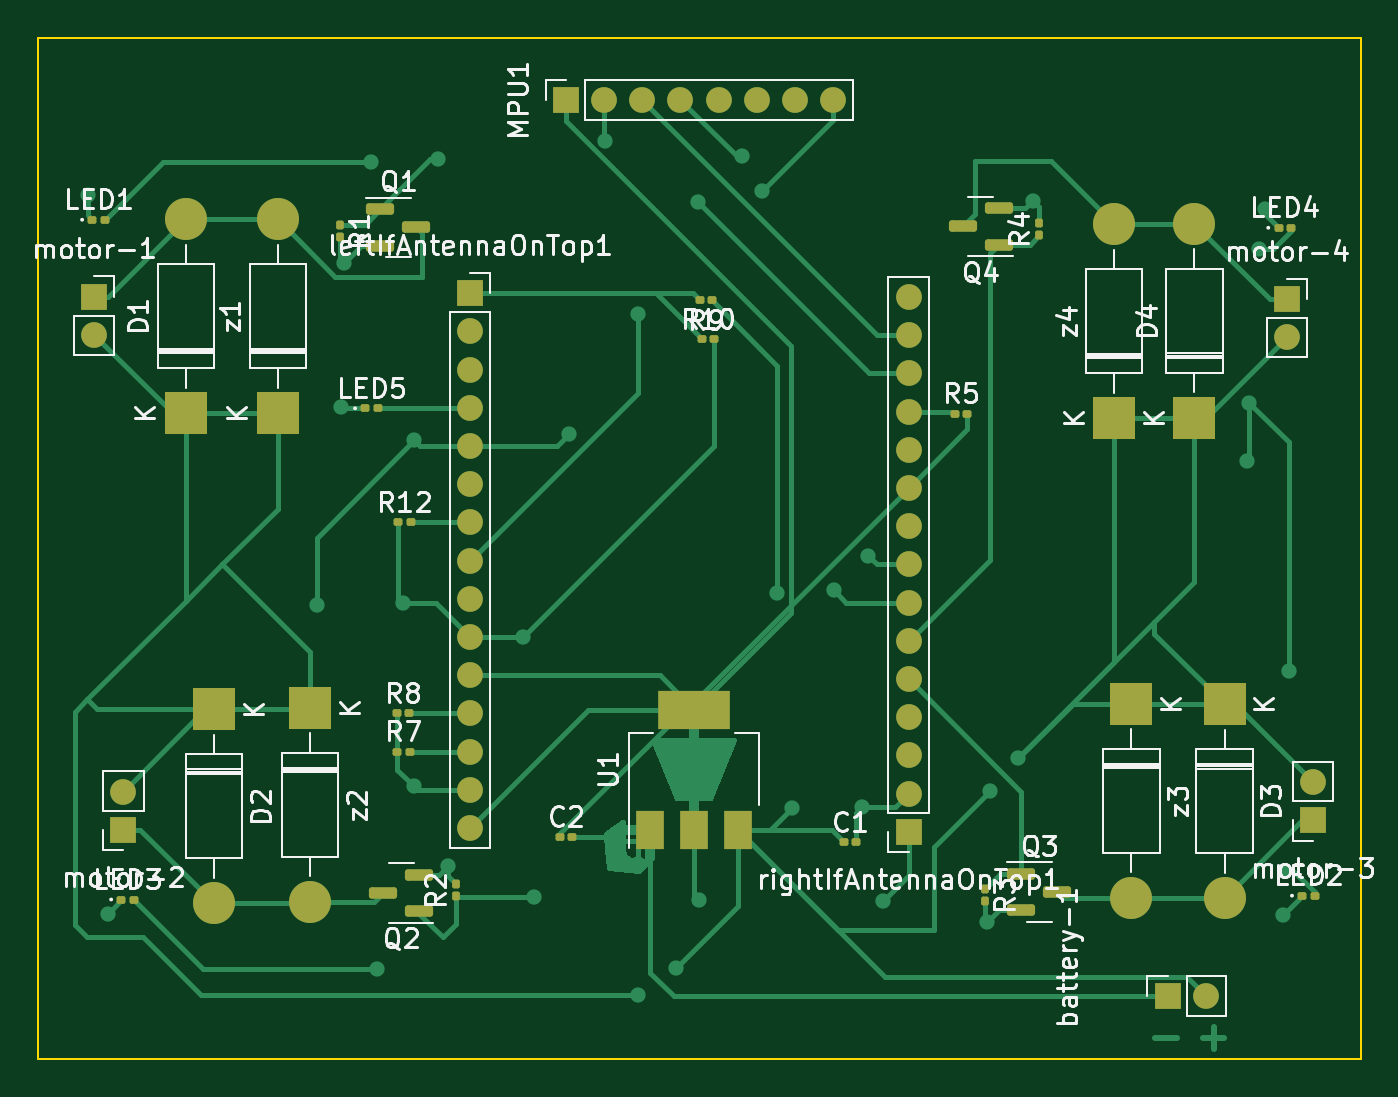
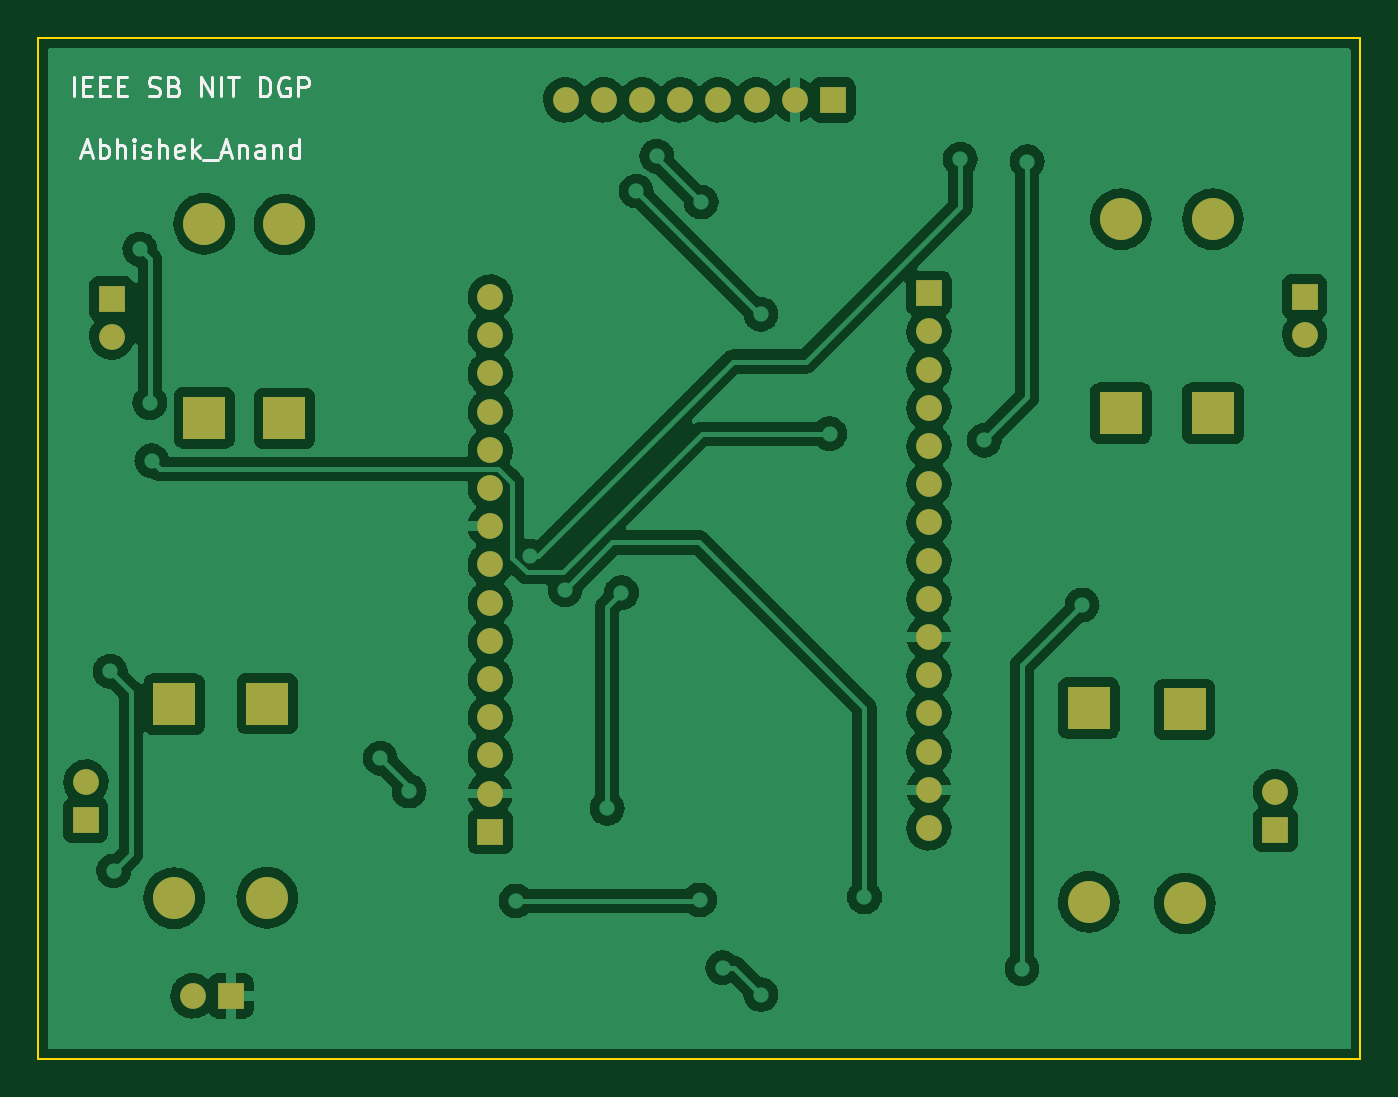
Circuit board: 9 layer files. Board 69.2 x 53.4 mm.
- bottom_copper: drone-B_Cu.gbr (154421 bytes)
- bottom_mask: drone-B_Mask.gbr (2796 bytes)
- paste: drone-B_Paste.gbr (467 bytes)
- bottom_silk: drone-B_Silkscreen.gbr (6864 bytes)
- outline: drone-Edge_Cuts.gbr (712 bytes)
- top_copper: drone-F_Cu.gbr (28617 bytes)
- top_mask: drone-F_Mask.gbr (5921 bytes)
- paste: drone-F_Paste.gbr (3556 bytes)
- top_silk: drone-F_Silkscreen.gbr (51420 bytes)

=== bottom_copper: drone-B_Cu.gbr (154421 bytes, source omitted) ===
=== bottom_mask: drone-B_Mask.gbr ===
%TF.GenerationSoftware,KiCad,Pcbnew,(6.0.1)*%
%TF.CreationDate,2023-01-18T20:59:41+05:30*%
%TF.ProjectId,drone,64726f6e-652e-46b6-9963-61645f706362,rev?*%
%TF.SameCoordinates,Original*%
%TF.FileFunction,Soldermask,Bot*%
%TF.FilePolarity,Negative*%
%FSLAX46Y46*%
G04 Gerber Fmt 4.6, Leading zero omitted, Abs format (unit mm)*
G04 Created by KiCad (PCBNEW (6.0.1)) date 2023-01-18 20:59:41*
%MOMM*%
%LPD*%
G01*
G04 APERTURE LIST*
%ADD10R,2.200000X2.200000*%
%ADD11O,2.200000X2.200000*%
%ADD12R,1.350000X1.350000*%
%ADD13O,1.350000X1.350000*%
G04 APERTURE END LIST*
D10*
%TO.C,D4*%
X192375000Y-73525000D03*
D11*
X192375000Y-63365000D03*
%TD*%
%TO.C,z1*%
X144375000Y-63120000D03*
D10*
X144375000Y-73280000D03*
%TD*%
D12*
%TO.C,motor-1*%
X134750000Y-67175000D03*
D13*
X134750000Y-69175000D03*
%TD*%
D12*
%TO.C,motor-4*%
X197225000Y-67295000D03*
D13*
X197225000Y-69295000D03*
%TD*%
%TO.C,battery-1*%
X192975000Y-103800000D03*
D12*
X190975000Y-103800000D03*
%TD*%
D10*
%TO.C,D1*%
X139550000Y-73280000D03*
D11*
X139550000Y-63120000D03*
%TD*%
D10*
%TO.C,D3*%
X193950000Y-88520000D03*
D11*
X193950000Y-98680000D03*
%TD*%
D10*
%TO.C,D2*%
X141025000Y-88795000D03*
D11*
X141025000Y-98955000D03*
%TD*%
%TO.C,z4*%
X188175000Y-63390000D03*
D10*
X188175000Y-73550000D03*
%TD*%
D12*
%TO.C,rightIfAntennaOnTop1*%
X177400000Y-95200000D03*
D13*
X177400000Y-93200000D03*
X177400000Y-91200000D03*
X177400000Y-89200000D03*
X177400000Y-87200000D03*
X177400000Y-85200000D03*
X177400000Y-83200000D03*
X177400000Y-81200000D03*
X177400000Y-79200000D03*
X177400000Y-77200000D03*
X177400000Y-75200000D03*
X177400000Y-73200000D03*
X177400000Y-71200000D03*
X177400000Y-69200000D03*
X177400000Y-67200000D03*
%TD*%
D12*
%TO.C,MPU1*%
X159450000Y-56875000D03*
D13*
X161450000Y-56875000D03*
X163450000Y-56875000D03*
X165450000Y-56875000D03*
X167450000Y-56875000D03*
X169450000Y-56875000D03*
X171450000Y-56875000D03*
X173450000Y-56875000D03*
%TD*%
D10*
%TO.C,z3*%
X189075000Y-88495000D03*
D11*
X189075000Y-98655000D03*
%TD*%
D12*
%TO.C,motor-2*%
X136275000Y-95100000D03*
D13*
X136275000Y-93100000D03*
%TD*%
D12*
%TO.C,motor-3*%
X198575000Y-94600000D03*
D13*
X198575000Y-92600000D03*
%TD*%
D10*
%TO.C,z2*%
X146050000Y-88715000D03*
D11*
X146050000Y-98875000D03*
%TD*%
D12*
%TO.C,leftIfAntennaOnTop1*%
X154425000Y-67000000D03*
D13*
X154425000Y-69000000D03*
X154425000Y-71000000D03*
X154425000Y-73000000D03*
X154425000Y-75000000D03*
X154425000Y-77000000D03*
X154425000Y-79000000D03*
X154425000Y-81000000D03*
X154425000Y-83000000D03*
X154425000Y-85000000D03*
X154425000Y-87000000D03*
X154425000Y-89000000D03*
X154425000Y-91000000D03*
X154425000Y-93000000D03*
X154425000Y-95000000D03*
%TD*%
M02*

=== paste: drone-B_Paste.gbr ===
%TF.GenerationSoftware,KiCad,Pcbnew,(6.0.1)*%
%TF.CreationDate,2023-01-18T20:59:41+05:30*%
%TF.ProjectId,drone,64726f6e-652e-46b6-9963-61645f706362,rev?*%
%TF.SameCoordinates,Original*%
%TF.FileFunction,Paste,Bot*%
%TF.FilePolarity,Positive*%
%FSLAX46Y46*%
G04 Gerber Fmt 4.6, Leading zero omitted, Abs format (unit mm)*
G04 Created by KiCad (PCBNEW (6.0.1)) date 2023-01-18 20:59:41*
%MOMM*%
%LPD*%
G01*
G04 APERTURE LIST*
G04 APERTURE END LIST*
M02*

=== bottom_silk: drone-B_Silkscreen.gbr ===
%TF.GenerationSoftware,KiCad,Pcbnew,(6.0.1)*%
%TF.CreationDate,2023-01-18T20:59:41+05:30*%
%TF.ProjectId,drone,64726f6e-652e-46b6-9963-61645f706362,rev?*%
%TF.SameCoordinates,Original*%
%TF.FileFunction,Legend,Bot*%
%TF.FilePolarity,Positive*%
%FSLAX46Y46*%
G04 Gerber Fmt 4.6, Leading zero omitted, Abs format (unit mm)*
G04 Created by KiCad (PCBNEW (6.0.1)) date 2023-01-18 20:59:41*
%MOMM*%
%LPD*%
G01*
G04 APERTURE LIST*
%ADD10C,0.150000*%
G04 APERTURE END LIST*
D10*
X199194047Y-56692380D02*
X199194047Y-55692380D01*
X198717857Y-56168571D02*
X198384523Y-56168571D01*
X198241666Y-56692380D02*
X198717857Y-56692380D01*
X198717857Y-55692380D01*
X198241666Y-55692380D01*
X197813095Y-56168571D02*
X197479761Y-56168571D01*
X197336904Y-56692380D02*
X197813095Y-56692380D01*
X197813095Y-55692380D01*
X197336904Y-55692380D01*
X196908333Y-56168571D02*
X196575000Y-56168571D01*
X196432142Y-56692380D02*
X196908333Y-56692380D01*
X196908333Y-55692380D01*
X196432142Y-55692380D01*
X195289285Y-56644761D02*
X195146428Y-56692380D01*
X194908333Y-56692380D01*
X194813095Y-56644761D01*
X194765476Y-56597142D01*
X194717857Y-56501904D01*
X194717857Y-56406666D01*
X194765476Y-56311428D01*
X194813095Y-56263809D01*
X194908333Y-56216190D01*
X195098809Y-56168571D01*
X195194047Y-56120952D01*
X195241666Y-56073333D01*
X195289285Y-55978095D01*
X195289285Y-55882857D01*
X195241666Y-55787619D01*
X195194047Y-55740000D01*
X195098809Y-55692380D01*
X194860714Y-55692380D01*
X194717857Y-55740000D01*
X193955952Y-56168571D02*
X193813095Y-56216190D01*
X193765476Y-56263809D01*
X193717857Y-56359047D01*
X193717857Y-56501904D01*
X193765476Y-56597142D01*
X193813095Y-56644761D01*
X193908333Y-56692380D01*
X194289285Y-56692380D01*
X194289285Y-55692380D01*
X193955952Y-55692380D01*
X193860714Y-55740000D01*
X193813095Y-55787619D01*
X193765476Y-55882857D01*
X193765476Y-55978095D01*
X193813095Y-56073333D01*
X193860714Y-56120952D01*
X193955952Y-56168571D01*
X194289285Y-56168571D01*
X192527380Y-56692380D02*
X192527380Y-55692380D01*
X191955952Y-56692380D01*
X191955952Y-55692380D01*
X191479761Y-56692380D02*
X191479761Y-55692380D01*
X191146428Y-55692380D02*
X190575000Y-55692380D01*
X190860714Y-56692380D02*
X190860714Y-55692380D01*
X189479761Y-56692380D02*
X189479761Y-55692380D01*
X189241666Y-55692380D01*
X189098809Y-55740000D01*
X189003571Y-55835238D01*
X188955952Y-55930476D01*
X188908333Y-56120952D01*
X188908333Y-56263809D01*
X188955952Y-56454285D01*
X189003571Y-56549523D01*
X189098809Y-56644761D01*
X189241666Y-56692380D01*
X189479761Y-56692380D01*
X187955952Y-55740000D02*
X188051190Y-55692380D01*
X188194047Y-55692380D01*
X188336904Y-55740000D01*
X188432142Y-55835238D01*
X188479761Y-55930476D01*
X188527380Y-56120952D01*
X188527380Y-56263809D01*
X188479761Y-56454285D01*
X188432142Y-56549523D01*
X188336904Y-56644761D01*
X188194047Y-56692380D01*
X188098809Y-56692380D01*
X187955952Y-56644761D01*
X187908333Y-56597142D01*
X187908333Y-56263809D01*
X188098809Y-56263809D01*
X187479761Y-56692380D02*
X187479761Y-55692380D01*
X187098809Y-55692380D01*
X187003571Y-55740000D01*
X186955952Y-55787619D01*
X186908333Y-55882857D01*
X186908333Y-56025714D01*
X186955952Y-56120952D01*
X187003571Y-56168571D01*
X187098809Y-56216190D01*
X187479761Y-56216190D01*
X198765476Y-59626666D02*
X198289285Y-59626666D01*
X198860714Y-59912380D02*
X198527380Y-58912380D01*
X198194047Y-59912380D01*
X197860714Y-59912380D02*
X197860714Y-58912380D01*
X197860714Y-59293333D02*
X197765476Y-59245714D01*
X197575000Y-59245714D01*
X197479761Y-59293333D01*
X197432142Y-59340952D01*
X197384523Y-59436190D01*
X197384523Y-59721904D01*
X197432142Y-59817142D01*
X197479761Y-59864761D01*
X197575000Y-59912380D01*
X197765476Y-59912380D01*
X197860714Y-59864761D01*
X196955952Y-59912380D02*
X196955952Y-58912380D01*
X196527380Y-59912380D02*
X196527380Y-59388571D01*
X196575000Y-59293333D01*
X196670238Y-59245714D01*
X196813095Y-59245714D01*
X196908333Y-59293333D01*
X196955952Y-59340952D01*
X196051190Y-59912380D02*
X196051190Y-59245714D01*
X196051190Y-58912380D02*
X196098809Y-58960000D01*
X196051190Y-59007619D01*
X196003571Y-58960000D01*
X196051190Y-58912380D01*
X196051190Y-59007619D01*
X195622619Y-59864761D02*
X195527380Y-59912380D01*
X195336904Y-59912380D01*
X195241666Y-59864761D01*
X195194047Y-59769523D01*
X195194047Y-59721904D01*
X195241666Y-59626666D01*
X195336904Y-59579047D01*
X195479761Y-59579047D01*
X195575000Y-59531428D01*
X195622619Y-59436190D01*
X195622619Y-59388571D01*
X195575000Y-59293333D01*
X195479761Y-59245714D01*
X195336904Y-59245714D01*
X195241666Y-59293333D01*
X194765476Y-59912380D02*
X194765476Y-58912380D01*
X194336904Y-59912380D02*
X194336904Y-59388571D01*
X194384523Y-59293333D01*
X194479761Y-59245714D01*
X194622619Y-59245714D01*
X194717857Y-59293333D01*
X194765476Y-59340952D01*
X193479761Y-59864761D02*
X193575000Y-59912380D01*
X193765476Y-59912380D01*
X193860714Y-59864761D01*
X193908333Y-59769523D01*
X193908333Y-59388571D01*
X193860714Y-59293333D01*
X193765476Y-59245714D01*
X193575000Y-59245714D01*
X193479761Y-59293333D01*
X193432142Y-59388571D01*
X193432142Y-59483809D01*
X193908333Y-59579047D01*
X193003571Y-59912380D02*
X193003571Y-58912380D01*
X192908333Y-59531428D02*
X192622619Y-59912380D01*
X192622619Y-59245714D02*
X193003571Y-59626666D01*
X192432142Y-60007619D02*
X191670238Y-60007619D01*
X191479761Y-59626666D02*
X191003571Y-59626666D01*
X191575000Y-59912380D02*
X191241666Y-58912380D01*
X190908333Y-59912380D01*
X190575000Y-59245714D02*
X190575000Y-59912380D01*
X190575000Y-59340952D02*
X190527380Y-59293333D01*
X190432142Y-59245714D01*
X190289285Y-59245714D01*
X190194047Y-59293333D01*
X190146428Y-59388571D01*
X190146428Y-59912380D01*
X189241666Y-59912380D02*
X189241666Y-59388571D01*
X189289285Y-59293333D01*
X189384523Y-59245714D01*
X189575000Y-59245714D01*
X189670238Y-59293333D01*
X189241666Y-59864761D02*
X189336904Y-59912380D01*
X189575000Y-59912380D01*
X189670238Y-59864761D01*
X189717857Y-59769523D01*
X189717857Y-59674285D01*
X189670238Y-59579047D01*
X189575000Y-59531428D01*
X189336904Y-59531428D01*
X189241666Y-59483809D01*
X188765476Y-59245714D02*
X188765476Y-59912380D01*
X188765476Y-59340952D02*
X188717857Y-59293333D01*
X188622619Y-59245714D01*
X188479761Y-59245714D01*
X188384523Y-59293333D01*
X188336904Y-59388571D01*
X188336904Y-59912380D01*
X187432142Y-59912380D02*
X187432142Y-58912380D01*
X187432142Y-59864761D02*
X187527380Y-59912380D01*
X187717857Y-59912380D01*
X187813095Y-59864761D01*
X187860714Y-59817142D01*
X187908333Y-59721904D01*
X187908333Y-59436190D01*
X187860714Y-59340952D01*
X187813095Y-59293333D01*
X187717857Y-59245714D01*
X187527380Y-59245714D01*
X187432142Y-59293333D01*
M02*

=== outline: drone-Edge_Cuts.gbr ===
%TF.GenerationSoftware,KiCad,Pcbnew,(6.0.1)*%
%TF.CreationDate,2023-01-18T20:59:41+05:30*%
%TF.ProjectId,drone,64726f6e-652e-46b6-9963-61645f706362,rev?*%
%TF.SameCoordinates,Original*%
%TF.FileFunction,Profile,NP*%
%FSLAX46Y46*%
G04 Gerber Fmt 4.6, Leading zero omitted, Abs format (unit mm)*
G04 Created by KiCad (PCBNEW (6.0.1)) date 2023-01-18 20:59:41*
%MOMM*%
%LPD*%
G01*
G04 APERTURE LIST*
%TA.AperFunction,Profile*%
%ADD10C,0.100000*%
%TD*%
G04 APERTURE END LIST*
D10*
X131825000Y-53650000D02*
X201075000Y-53650000D01*
X201075000Y-53650000D02*
X201075000Y-107100000D01*
X201075000Y-107100000D02*
X131825000Y-107100000D01*
X131825000Y-107100000D02*
X131825000Y-53650000D01*
M02*

=== top_copper: drone-F_Cu.gbr (28617 bytes, source omitted) ===
=== top_mask: drone-F_Mask.gbr ===
%TF.GenerationSoftware,KiCad,Pcbnew,(6.0.1)*%
%TF.CreationDate,2023-01-18T20:59:41+05:30*%
%TF.ProjectId,drone,64726f6e-652e-46b6-9963-61645f706362,rev?*%
%TF.SameCoordinates,Original*%
%TF.FileFunction,Soldermask,Top*%
%TF.FilePolarity,Negative*%
%FSLAX46Y46*%
G04 Gerber Fmt 4.6, Leading zero omitted, Abs format (unit mm)*
G04 Created by KiCad (PCBNEW (6.0.1)) date 2023-01-18 20:59:41*
%MOMM*%
%LPD*%
G01*
G04 APERTURE LIST*
G04 Aperture macros list*
%AMRoundRect*
0 Rectangle with rounded corners*
0 $1 Rounding radius*
0 $2 $3 $4 $5 $6 $7 $8 $9 X,Y pos of 4 corners*
0 Add a 4 corners polygon primitive as box body*
4,1,4,$2,$3,$4,$5,$6,$7,$8,$9,$2,$3,0*
0 Add four circle primitives for the rounded corners*
1,1,$1+$1,$2,$3*
1,1,$1+$1,$4,$5*
1,1,$1+$1,$6,$7*
1,1,$1+$1,$8,$9*
0 Add four rect primitives between the rounded corners*
20,1,$1+$1,$2,$3,$4,$5,0*
20,1,$1+$1,$4,$5,$6,$7,0*
20,1,$1+$1,$6,$7,$8,$9,0*
20,1,$1+$1,$8,$9,$2,$3,0*%
G04 Aperture macros list end*
%ADD10R,2.200000X2.200000*%
%ADD11O,2.200000X2.200000*%
%ADD12RoundRect,0.100000X0.100000X-0.130000X0.100000X0.130000X-0.100000X0.130000X-0.100000X-0.130000X0*%
%ADD13R,1.500000X2.000000*%
%ADD14R,3.800000X2.000000*%
%ADD15RoundRect,0.150000X0.587500X0.150000X-0.587500X0.150000X-0.587500X-0.150000X0.587500X-0.150000X0*%
%ADD16RoundRect,0.100000X-0.130000X-0.100000X0.130000X-0.100000X0.130000X0.100000X-0.130000X0.100000X0*%
%ADD17RoundRect,0.150000X-0.587500X-0.150000X0.587500X-0.150000X0.587500X0.150000X-0.587500X0.150000X0*%
%ADD18R,1.350000X1.350000*%
%ADD19O,1.350000X1.350000*%
%ADD20RoundRect,0.100000X0.130000X0.100000X-0.130000X0.100000X-0.130000X-0.100000X0.130000X-0.100000X0*%
%ADD21RoundRect,0.100000X-0.100000X0.130000X-0.100000X-0.130000X0.100000X-0.130000X0.100000X0.130000X0*%
G04 APERTURE END LIST*
D10*
%TO.C,D4*%
X192375000Y-73525000D03*
D11*
X192375000Y-63365000D03*
%TD*%
D12*
%TO.C,R2*%
X153700000Y-98570000D03*
X153700000Y-97930000D03*
%TD*%
D13*
%TO.C,U1*%
X168475000Y-95100000D03*
D14*
X166175000Y-88800000D03*
D13*
X166175000Y-95100000D03*
X163875000Y-95100000D03*
%TD*%
D11*
%TO.C,z1*%
X144375000Y-63120000D03*
D10*
X144375000Y-73280000D03*
%TD*%
D15*
%TO.C,Q2*%
X151762500Y-99350000D03*
X151762500Y-97450000D03*
X149887500Y-98400000D03*
%TD*%
D16*
%TO.C,LED1*%
X134660000Y-63150000D03*
X135300000Y-63150000D03*
%TD*%
%TO.C,LED2*%
X198022500Y-98550000D03*
X198662500Y-98550000D03*
%TD*%
D17*
%TO.C,Q1*%
X149737500Y-62600000D03*
X149737500Y-64500000D03*
X151612500Y-63550000D03*
%TD*%
D18*
%TO.C,motor-1*%
X134750000Y-67175000D03*
D19*
X134750000Y-69175000D03*
%TD*%
D18*
%TO.C,motor-4*%
X197225000Y-67295000D03*
D19*
X197225000Y-69295000D03*
%TD*%
D16*
%TO.C,R12*%
X150680000Y-79000000D03*
X151320000Y-79000000D03*
%TD*%
D19*
%TO.C,battery-1*%
X192975000Y-103800000D03*
D18*
X190975000Y-103800000D03*
%TD*%
D20*
%TO.C,R9*%
X167115000Y-67375000D03*
X166475000Y-67375000D03*
%TD*%
D16*
%TO.C,R7*%
X150630000Y-91000000D03*
X151270000Y-91000000D03*
%TD*%
D21*
%TO.C,R1*%
X147600000Y-63405000D03*
X147600000Y-64045000D03*
%TD*%
D10*
%TO.C,D1*%
X139550000Y-73280000D03*
D11*
X139550000Y-63120000D03*
%TD*%
D17*
%TO.C,Q3*%
X183312500Y-97400000D03*
X183312500Y-99300000D03*
X185187500Y-98350000D03*
%TD*%
D21*
%TO.C,R3*%
X181400000Y-98180000D03*
X181400000Y-98820000D03*
%TD*%
D10*
%TO.C,D3*%
X193950000Y-88520000D03*
D11*
X193950000Y-98680000D03*
%TD*%
D10*
%TO.C,D2*%
X141025000Y-88795000D03*
D11*
X141025000Y-98955000D03*
%TD*%
D12*
%TO.C,R4*%
X184250000Y-63965000D03*
X184250000Y-63325000D03*
%TD*%
D11*
%TO.C,z4*%
X188175000Y-63390000D03*
D10*
X188175000Y-73550000D03*
%TD*%
D16*
%TO.C,LED4*%
X197420000Y-63570000D03*
X196780000Y-63570000D03*
%TD*%
D18*
%TO.C,rightIfAntennaOnTop1*%
X177400000Y-95200000D03*
D19*
X177400000Y-93200000D03*
X177400000Y-91200000D03*
X177400000Y-89200000D03*
X177400000Y-87200000D03*
X177400000Y-85200000D03*
X177400000Y-83200000D03*
X177400000Y-81200000D03*
X177400000Y-79200000D03*
X177400000Y-77200000D03*
X177400000Y-75200000D03*
X177400000Y-73200000D03*
X177400000Y-71200000D03*
X177400000Y-69200000D03*
X177400000Y-67200000D03*
%TD*%
D18*
%TO.C,MPU1*%
X159450000Y-56875000D03*
D19*
X161450000Y-56875000D03*
X163450000Y-56875000D03*
X165450000Y-56875000D03*
X167450000Y-56875000D03*
X169450000Y-56875000D03*
X171450000Y-56875000D03*
X173450000Y-56875000D03*
%TD*%
D16*
%TO.C,R8*%
X150605000Y-89000000D03*
X151245000Y-89000000D03*
%TD*%
D10*
%TO.C,z3*%
X189075000Y-88495000D03*
D11*
X189075000Y-98655000D03*
%TD*%
D18*
%TO.C,motor-2*%
X136275000Y-95100000D03*
D19*
X136275000Y-93100000D03*
%TD*%
D16*
%TO.C,R10*%
X166580000Y-69400000D03*
X167220000Y-69400000D03*
%TD*%
%TO.C,C1*%
X174030000Y-95750000D03*
X174670000Y-95750000D03*
%TD*%
D15*
%TO.C,Q4*%
X182112500Y-64450000D03*
X182112500Y-62550000D03*
X180237500Y-63500000D03*
%TD*%
D18*
%TO.C,motor-3*%
X198575000Y-94600000D03*
D19*
X198575000Y-92600000D03*
%TD*%
D16*
%TO.C,LED5*%
X148955000Y-73025000D03*
X149595000Y-73025000D03*
%TD*%
%TO.C,R5*%
X179830000Y-73300000D03*
X180470000Y-73300000D03*
%TD*%
D10*
%TO.C,z2*%
X146050000Y-88715000D03*
D11*
X146050000Y-98875000D03*
%TD*%
D18*
%TO.C,leftIfAntennaOnTop1*%
X154425000Y-67000000D03*
D19*
X154425000Y-69000000D03*
X154425000Y-71000000D03*
X154425000Y-73000000D03*
X154425000Y-75000000D03*
X154425000Y-77000000D03*
X154425000Y-79000000D03*
X154425000Y-81000000D03*
X154425000Y-83000000D03*
X154425000Y-85000000D03*
X154425000Y-87000000D03*
X154425000Y-89000000D03*
X154425000Y-91000000D03*
X154425000Y-93000000D03*
X154425000Y-95000000D03*
%TD*%
D16*
%TO.C,LED3*%
X136180000Y-98750000D03*
X136820000Y-98750000D03*
%TD*%
%TO.C,C2*%
X159155000Y-95475000D03*
X159795000Y-95475000D03*
%TD*%
M02*

=== paste: drone-F_Paste.gbr ===
%TF.GenerationSoftware,KiCad,Pcbnew,(6.0.1)*%
%TF.CreationDate,2023-01-18T20:59:41+05:30*%
%TF.ProjectId,drone,64726f6e-652e-46b6-9963-61645f706362,rev?*%
%TF.SameCoordinates,Original*%
%TF.FileFunction,Paste,Top*%
%TF.FilePolarity,Positive*%
%FSLAX46Y46*%
G04 Gerber Fmt 4.6, Leading zero omitted, Abs format (unit mm)*
G04 Created by KiCad (PCBNEW (6.0.1)) date 2023-01-18 20:59:41*
%MOMM*%
%LPD*%
G01*
G04 APERTURE LIST*
G04 Aperture macros list*
%AMRoundRect*
0 Rectangle with rounded corners*
0 $1 Rounding radius*
0 $2 $3 $4 $5 $6 $7 $8 $9 X,Y pos of 4 corners*
0 Add a 4 corners polygon primitive as box body*
4,1,4,$2,$3,$4,$5,$6,$7,$8,$9,$2,$3,0*
0 Add four circle primitives for the rounded corners*
1,1,$1+$1,$2,$3*
1,1,$1+$1,$4,$5*
1,1,$1+$1,$6,$7*
1,1,$1+$1,$8,$9*
0 Add four rect primitives between the rounded corners*
20,1,$1+$1,$2,$3,$4,$5,0*
20,1,$1+$1,$4,$5,$6,$7,0*
20,1,$1+$1,$6,$7,$8,$9,0*
20,1,$1+$1,$8,$9,$2,$3,0*%
G04 Aperture macros list end*
%ADD10RoundRect,0.079500X0.100500X-0.079500X0.100500X0.079500X-0.100500X0.079500X-0.100500X-0.079500X0*%
%ADD11R,1.500000X2.000000*%
%ADD12R,3.800000X2.000000*%
%ADD13RoundRect,0.150000X0.587500X0.150000X-0.587500X0.150000X-0.587500X-0.150000X0.587500X-0.150000X0*%
%ADD14RoundRect,0.079500X-0.079500X-0.100500X0.079500X-0.100500X0.079500X0.100500X-0.079500X0.100500X0*%
%ADD15RoundRect,0.150000X-0.587500X-0.150000X0.587500X-0.150000X0.587500X0.150000X-0.587500X0.150000X0*%
%ADD16RoundRect,0.079500X0.079500X0.100500X-0.079500X0.100500X-0.079500X-0.100500X0.079500X-0.100500X0*%
%ADD17RoundRect,0.079500X-0.100500X0.079500X-0.100500X-0.079500X0.100500X-0.079500X0.100500X0.079500X0*%
G04 APERTURE END LIST*
D10*
%TO.C,R2*%
X153700000Y-98595000D03*
X153700000Y-97905000D03*
%TD*%
D11*
%TO.C,U1*%
X168475000Y-95100000D03*
D12*
X166175000Y-88800000D03*
D11*
X166175000Y-95100000D03*
X163875000Y-95100000D03*
%TD*%
D13*
%TO.C,Q2*%
X151762500Y-99350000D03*
X151762500Y-97450000D03*
X149887500Y-98400000D03*
%TD*%
D14*
%TO.C,LED1*%
X135325000Y-63150000D03*
X134635000Y-63150000D03*
%TD*%
%TO.C,LED2*%
X197997500Y-98550000D03*
X198687500Y-98550000D03*
%TD*%
D15*
%TO.C,Q1*%
X149737500Y-62600000D03*
X149737500Y-64500000D03*
X151612500Y-63550000D03*
%TD*%
D14*
%TO.C,R12*%
X151345000Y-79000000D03*
X150655000Y-79000000D03*
%TD*%
D16*
%TO.C,R9*%
X166450000Y-67375000D03*
X167140000Y-67375000D03*
%TD*%
D14*
%TO.C,R7*%
X150605000Y-91000000D03*
X151295000Y-91000000D03*
%TD*%
D17*
%TO.C,R1*%
X147600000Y-63380000D03*
X147600000Y-64070000D03*
%TD*%
D15*
%TO.C,Q3*%
X183312500Y-97400000D03*
X183312500Y-99300000D03*
X185187500Y-98350000D03*
%TD*%
D17*
%TO.C,R3*%
X181400000Y-98155000D03*
X181400000Y-98845000D03*
%TD*%
D10*
%TO.C,R4*%
X184250000Y-63300000D03*
X184250000Y-63990000D03*
%TD*%
D14*
%TO.C,LED4*%
X197445000Y-63570000D03*
X196755000Y-63570000D03*
%TD*%
%TO.C,R8*%
X150580000Y-89000000D03*
X151270000Y-89000000D03*
%TD*%
%TO.C,R10*%
X167245000Y-69400000D03*
X166555000Y-69400000D03*
%TD*%
%TO.C,C1*%
X174695000Y-95750000D03*
X174005000Y-95750000D03*
%TD*%
D13*
%TO.C,Q4*%
X182112500Y-64450000D03*
X182112500Y-62550000D03*
X180237500Y-63500000D03*
%TD*%
D14*
%TO.C,LED5*%
X149620000Y-73025000D03*
X148930000Y-73025000D03*
%TD*%
%TO.C,R5*%
X180495000Y-73300000D03*
X179805000Y-73300000D03*
%TD*%
%TO.C,LED3*%
X136845000Y-98750000D03*
X136155000Y-98750000D03*
%TD*%
%TO.C,C2*%
X159130000Y-95475000D03*
X159820000Y-95475000D03*
%TD*%
M02*

=== top_silk: drone-F_Silkscreen.gbr (51420 bytes, source omitted) ===
